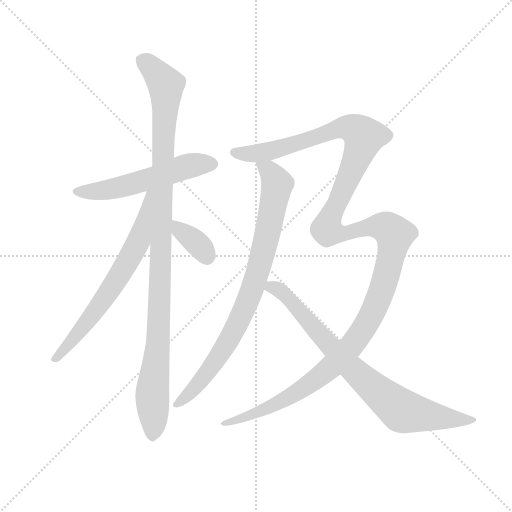
t = 0.00 s
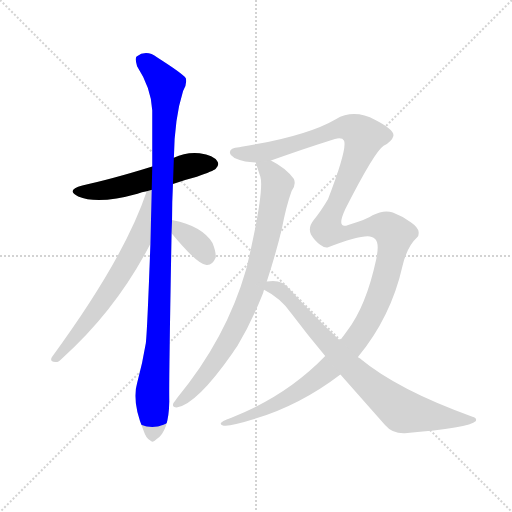
t = 1.42 s
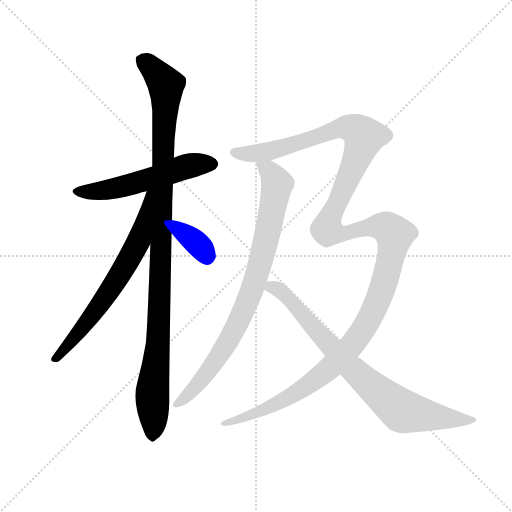
t = 2.84 s
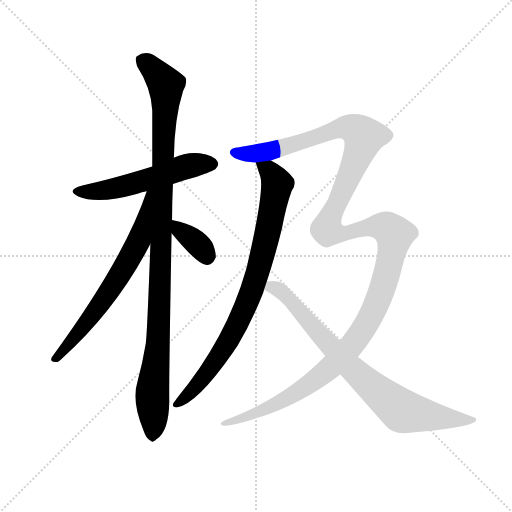
t = 4.26 s
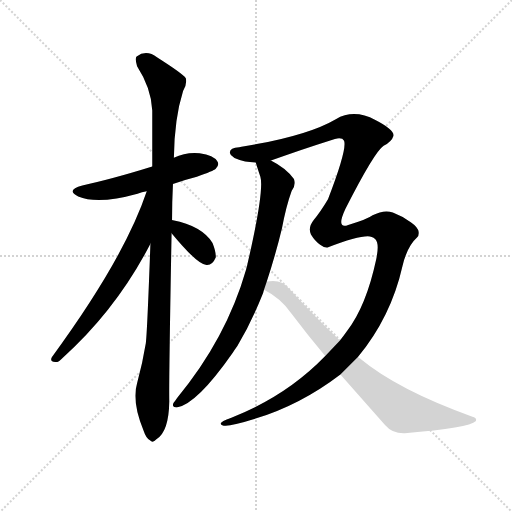
t = 5.69 s
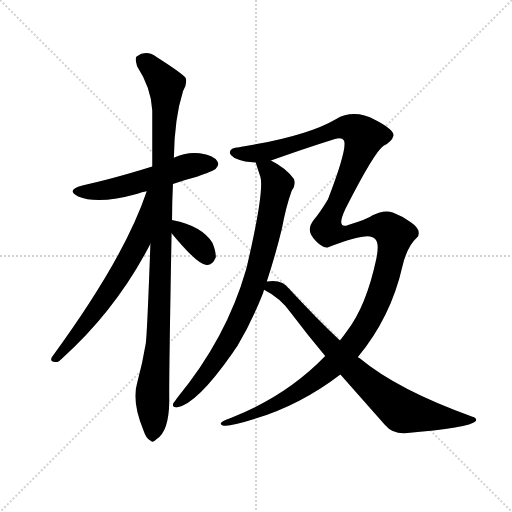
t = 7.11 s

The animated SVG that drew these frames (rendered in a browser with its animation timeline set to each time). Animation: 7 CSS @keyframes rules; one cycle of 7.11 s.

<svg version="1.1" viewBox="0 0 1024 1024" xmlns="http://www.w3.org/2000/svg">
  <g stroke="lightgray" stroke-dasharray="1,1" stroke-width="1" transform="scale(4, 4)">
    <line x1="0" y1="0" x2="256" y2="256"></line>
    <line x1="256" y1="0" x2="0" y2="256"></line>
    <line x1="128" y1="0" x2="128" y2="256"></line>
    <line x1="0" y1="128" x2="256" y2="128"></line>
  </g>
  <g transform="scale(0.92, -0.92) translate(60, -850)">
    <style type="text/css">
      
        @keyframes keyframes0 {
          from {
            stroke: blue;
            stroke-dashoffset: 555;
            stroke-width: 128;
          }
          64% {
            animation-timing-function: step-end;
            stroke: blue;
            stroke-dashoffset: 0;
            stroke-width: 128;
          }
          to {
            stroke: black;
            stroke-width: 1024;
          }
        }
        #make-me-a-hanzi-animation-0 {
          animation: keyframes0 0.70166015625s both;
          animation-delay: 0s;
          animation-timing-function: linear;
        }
      
        @keyframes keyframes1 {
          from {
            stroke: blue;
            stroke-dashoffset: 1092;
            stroke-width: 128;
          }
          78% {
            animation-timing-function: step-end;
            stroke: blue;
            stroke-dashoffset: 0;
            stroke-width: 128;
          }
          to {
            stroke: black;
            stroke-width: 1024;
          }
        }
        #make-me-a-hanzi-animation-1 {
          animation: keyframes1 1.138671875s both;
          animation-delay: 0.70166015625s;
          animation-timing-function: linear;
        }
      
        @keyframes keyframes2 {
          from {
            stroke: blue;
            stroke-dashoffset: 675;
            stroke-width: 128;
          }
          69% {
            animation-timing-function: step-end;
            stroke: blue;
            stroke-dashoffset: 0;
            stroke-width: 128;
          }
          to {
            stroke: black;
            stroke-width: 1024;
          }
        }
        #make-me-a-hanzi-animation-2 {
          animation: keyframes2 0.79931640625s both;
          animation-delay: 1.84033203125s;
          animation-timing-function: linear;
        }
      
        @keyframes keyframes3 {
          from {
            stroke: blue;
            stroke-dashoffset: 363;
            stroke-width: 128;
          }
          54% {
            animation-timing-function: step-end;
            stroke: blue;
            stroke-dashoffset: 0;
            stroke-width: 128;
          }
          to {
            stroke: black;
            stroke-width: 1024;
          }
        }
        #make-me-a-hanzi-animation-3 {
          animation: keyframes3 0.54541015625s both;
          animation-delay: 2.6396484375s;
          animation-timing-function: linear;
        }
      
        @keyframes keyframes4 {
          from {
            stroke: blue;
            stroke-dashoffset: 854;
            stroke-width: 128;
          }
          74% {
            animation-timing-function: step-end;
            stroke: blue;
            stroke-dashoffset: 0;
            stroke-width: 128;
          }
          to {
            stroke: black;
            stroke-width: 1024;
          }
        }
        #make-me-a-hanzi-animation-4 {
          animation: keyframes4 0.9449869791666666s both;
          animation-delay: 3.18505859375s;
          animation-timing-function: linear;
        }
      
        @keyframes keyframes5 {
          from {
            stroke: blue;
            stroke-dashoffset: 1521;
            stroke-width: 128;
          }
          83% {
            animation-timing-function: step-end;
            stroke: blue;
            stroke-dashoffset: 0;
            stroke-width: 128;
          }
          to {
            stroke: black;
            stroke-width: 1024;
          }
        }
        #make-me-a-hanzi-animation-5 {
          animation: keyframes5 1.48779296875s both;
          animation-delay: 4.130045572916667s;
          animation-timing-function: linear;
        }
      
        @keyframes keyframes6 {
          from {
            stroke: blue;
            stroke-dashoffset: 811;
            stroke-width: 128;
          }
          73% {
            animation-timing-function: step-end;
            stroke: blue;
            stroke-dashoffset: 0;
            stroke-width: 128;
          }
          to {
            stroke: black;
            stroke-width: 1024;
          }
        }
        #make-me-a-hanzi-animation-6 {
          animation: keyframes6 0.9099934895833334s both;
          animation-delay: 5.617838541666667s;
          animation-timing-function: linear;
        }
      
    </style>
    
      <path d="M 316 450 Q 340 459 368 466 Q 404 478 409 483 Q 418 492 412 500 Q 405 512 374 517 Q 344 520 318 507 L 271 488 Q 181 460 119 447 Q 82 437 110 423 Q 153 405 239 429 Q 248 432 259 434 L 316 450 Z" fill="lightgray"></path>
    
      <path d="M 314 371 Q 314 410 316 450 L 318 507 Q 319 592 338 652 Q 347 667 344 680 Q 337 690 282 725 Q 258 743 237 727 Q 233 723 238 706 Q 269 658 271 610 L 271 488 L 267 320 Q 260 128 257 104 Q 250 61 238 17 Q 226 -23 252 -86 Q 258 -104 266 -107 Q 272 -114 280 -105 Q 307 -89 308 -23 Q 307 19 313 343 L 314 371 Z" fill="lightgray"></path>
    
      <path d="M 259 434 Q 211 290 53 74 Q 47 64 60 63 Q 67 62 76 72 Q 193 177 267 320 C 343 465 269 462 259 434 Z" fill="lightgray"></path>
    
      <path d="M 313 343 Q 370 274 389 274 Q 402 273 409 290 Q 410 302 402 322 Q 378 359 316 371 Q 313 372 314 371 C 288 373 294 366 313 343 Z" fill="lightgray"></path>
    
      <path d="M 496 497 Q 496 496 506 466 Q 515 436 477 272 Q 476 269 475 264 Q 432 114 325 -15 Q 321 -21 317 -26 Q 313 -36 324 -36 Q 367 -30 446 83 Q 450 90 456 98 Q 487 150 512 213 Q 513 217 514 220 L 520 238 Q 539 296 553 354 Q 562 402 574 435 Q 584 448 579 461 Q 561 485 529 501 C 503 516 487 525 496 497 Z" fill="lightgray"></path>
    
      <path d="M 647 76 Q 563 -11 443 -58 Q 418 -67 420 -71 Q 423 -83 489 -62 Q 591 -32 680 36 L 718 74 Q 790 161 815 272 Q 825 314 847 334 Q 851 338 850 346 Q 849 356 833 367 Q 815 380 794 388 Q 775 395 750 382 Q 738 373 697 361 Q 670 351 691 396 Q 754 520 774 533 Q 792 543 795 554 Q 799 567 756 589 Q 710 614 670 591 Q 607 554 465 531 Q 462 531 460 530 Q 438 529 440 517 Q 441 507 473 499 Q 482 498 496 497 L 529 501 Q 589 523 668 548 Q 684 552 688 544 Q 695 526 653 417 Q 637 390 622 372 Q 609 356 616 340 Q 625 325 636 318 Q 645 311 652 312 Q 731 342 748 335 Q 752 334 756 330 Q 765 321 758 287 Q 736 184 694 130 Q 687 120 679 110 L 647 76 Z" fill="lightgray"></path>
    
      <path d="M 514 220 Q 550 202 573 169 Q 610 120 647 76 L 680 36 L 777 -74 Q 793 -93 820 -92 Q 961 -80 974 -66 Q 978 -59 967 -56 Q 805 2 722 71 Q 719 72 718 74 L 679 110 Q 628 158 569 222 Q 553 244 520 238 C 490 236 488 235 514 220 Z" fill="lightgray"></path>
    
    
      <clipPath id="make-me-a-hanzi-clip-0">
        <path d="M 316 450 Q 340 459 368 466 Q 404 478 409 483 Q 418 492 412 500 Q 405 512 374 517 Q 344 520 318 507 L 271 488 Q 181 460 119 447 Q 82 437 110 423 Q 153 405 239 429 Q 248 432 259 434 L 316 450 Z"></path>
      </clipPath>
      <path clip-path="url(#make-me-a-hanzi-clip-0)" d="M 111 436 L 163 435 L 224 448 L 345 488 L 402 493" fill="none" id="make-me-a-hanzi-animation-0" stroke-dasharray="427 854" stroke-linecap="round"></path>
    
      <clipPath id="make-me-a-hanzi-clip-1">
        <path d="M 314 371 Q 314 410 316 450 L 318 507 Q 319 592 338 652 Q 347 667 344 680 Q 337 690 282 725 Q 258 743 237 727 Q 233 723 238 706 Q 269 658 271 610 L 271 488 L 267 320 Q 260 128 257 104 Q 250 61 238 17 Q 226 -23 252 -86 Q 258 -104 266 -107 Q 272 -114 280 -105 Q 307 -89 308 -23 Q 307 19 313 343 L 314 371 Z"></path>
      </clipPath>
      <path clip-path="url(#make-me-a-hanzi-clip-1)" d="M 249 720 L 301 666 L 286 143 L 271 -4 L 271 -94" fill="none" id="make-me-a-hanzi-animation-1" stroke-dasharray="964 1928" stroke-linecap="round"></path>
    
      <clipPath id="make-me-a-hanzi-clip-2">
        <path d="M 259 434 Q 211 290 53 74 Q 47 64 60 63 Q 67 62 76 72 Q 193 177 267 320 C 343 465 269 462 259 434 Z"></path>
      </clipPath>
      <path clip-path="url(#make-me-a-hanzi-clip-2)" d="M 266 430 L 241 325 L 219 284 L 134 156 L 62 72" fill="none" id="make-me-a-hanzi-animation-2" stroke-dasharray="547 1094" stroke-linecap="round"></path>
    
      <clipPath id="make-me-a-hanzi-clip-3">
        <path d="M 313 343 Q 370 274 389 274 Q 402 273 409 290 Q 410 302 402 322 Q 378 359 316 371 Q 313 372 314 371 C 288 373 294 366 313 343 Z"></path>
      </clipPath>
      <path clip-path="url(#make-me-a-hanzi-clip-3)" d="M 315 364 L 323 363 L 334 345 L 371 318 L 390 292" fill="none" id="make-me-a-hanzi-animation-3" stroke-dasharray="235 470" stroke-linecap="round"></path>
    
      <clipPath id="make-me-a-hanzi-clip-4">
        <path d="M 496 497 Q 496 496 506 466 Q 515 436 477 272 Q 476 269 475 264 Q 432 114 325 -15 Q 321 -21 317 -26 Q 313 -36 324 -36 Q 367 -30 446 83 Q 450 90 456 98 Q 487 150 512 213 Q 513 217 514 220 L 520 238 Q 539 296 553 354 Q 562 402 574 435 Q 584 448 579 461 Q 561 485 529 501 C 503 516 487 525 496 497 Z"></path>
      </clipPath>
      <path clip-path="url(#make-me-a-hanzi-clip-4)" d="M 502 497 L 533 469 L 542 449 L 521 339 L 486 214 L 423 85 L 356 -2 L 326 -27" fill="none" id="make-me-a-hanzi-animation-4" stroke-dasharray="726 1452" stroke-linecap="round"></path>
    
      <clipPath id="make-me-a-hanzi-clip-5">
        <path d="M 647 76 Q 563 -11 443 -58 Q 418 -67 420 -71 Q 423 -83 489 -62 Q 591 -32 680 36 L 718 74 Q 790 161 815 272 Q 825 314 847 334 Q 851 338 850 346 Q 849 356 833 367 Q 815 380 794 388 Q 775 395 750 382 Q 738 373 697 361 Q 670 351 691 396 Q 754 520 774 533 Q 792 543 795 554 Q 799 567 756 589 Q 710 614 670 591 Q 607 554 465 531 Q 462 531 460 530 Q 438 529 440 517 Q 441 507 473 499 Q 482 498 496 497 L 529 501 Q 589 523 668 548 Q 684 552 688 544 Q 695 526 653 417 Q 637 390 622 372 Q 609 356 616 340 Q 625 325 636 318 Q 645 311 652 312 Q 731 342 748 335 Q 752 334 756 330 Q 765 321 758 287 Q 736 184 694 130 Q 687 120 679 110 L 647 76 Z"></path>
      </clipPath>
      <path clip-path="url(#make-me-a-hanzi-clip-5)" d="M 449 518 L 521 520 L 687 573 L 715 567 L 731 553 L 730 547 L 650 352 L 677 341 L 769 358 L 798 340 L 768 213 L 735 144 L 703 97 L 659 51 L 560 -18 L 475 -59 L 424 -70" fill="none" id="make-me-a-hanzi-animation-5" stroke-dasharray="1393 2786" stroke-linecap="round"></path>
    
      <clipPath id="make-me-a-hanzi-clip-6">
        <path d="M 514 220 Q 550 202 573 169 Q 610 120 647 76 L 680 36 L 777 -74 Q 793 -93 820 -92 Q 961 -80 974 -66 Q 978 -59 967 -56 Q 805 2 722 71 Q 719 72 718 74 L 679 110 Q 628 158 569 222 Q 553 244 520 238 C 490 236 488 235 514 220 Z"></path>
      </clipPath>
      <path clip-path="url(#make-me-a-hanzi-clip-6)" d="M 524 222 L 540 224 L 564 206 L 705 48 L 816 -44 L 899 -58 L 968 -62" fill="none" id="make-me-a-hanzi-animation-6" stroke-dasharray="683 1366" stroke-linecap="round"></path>
    
  </g>
</svg>
